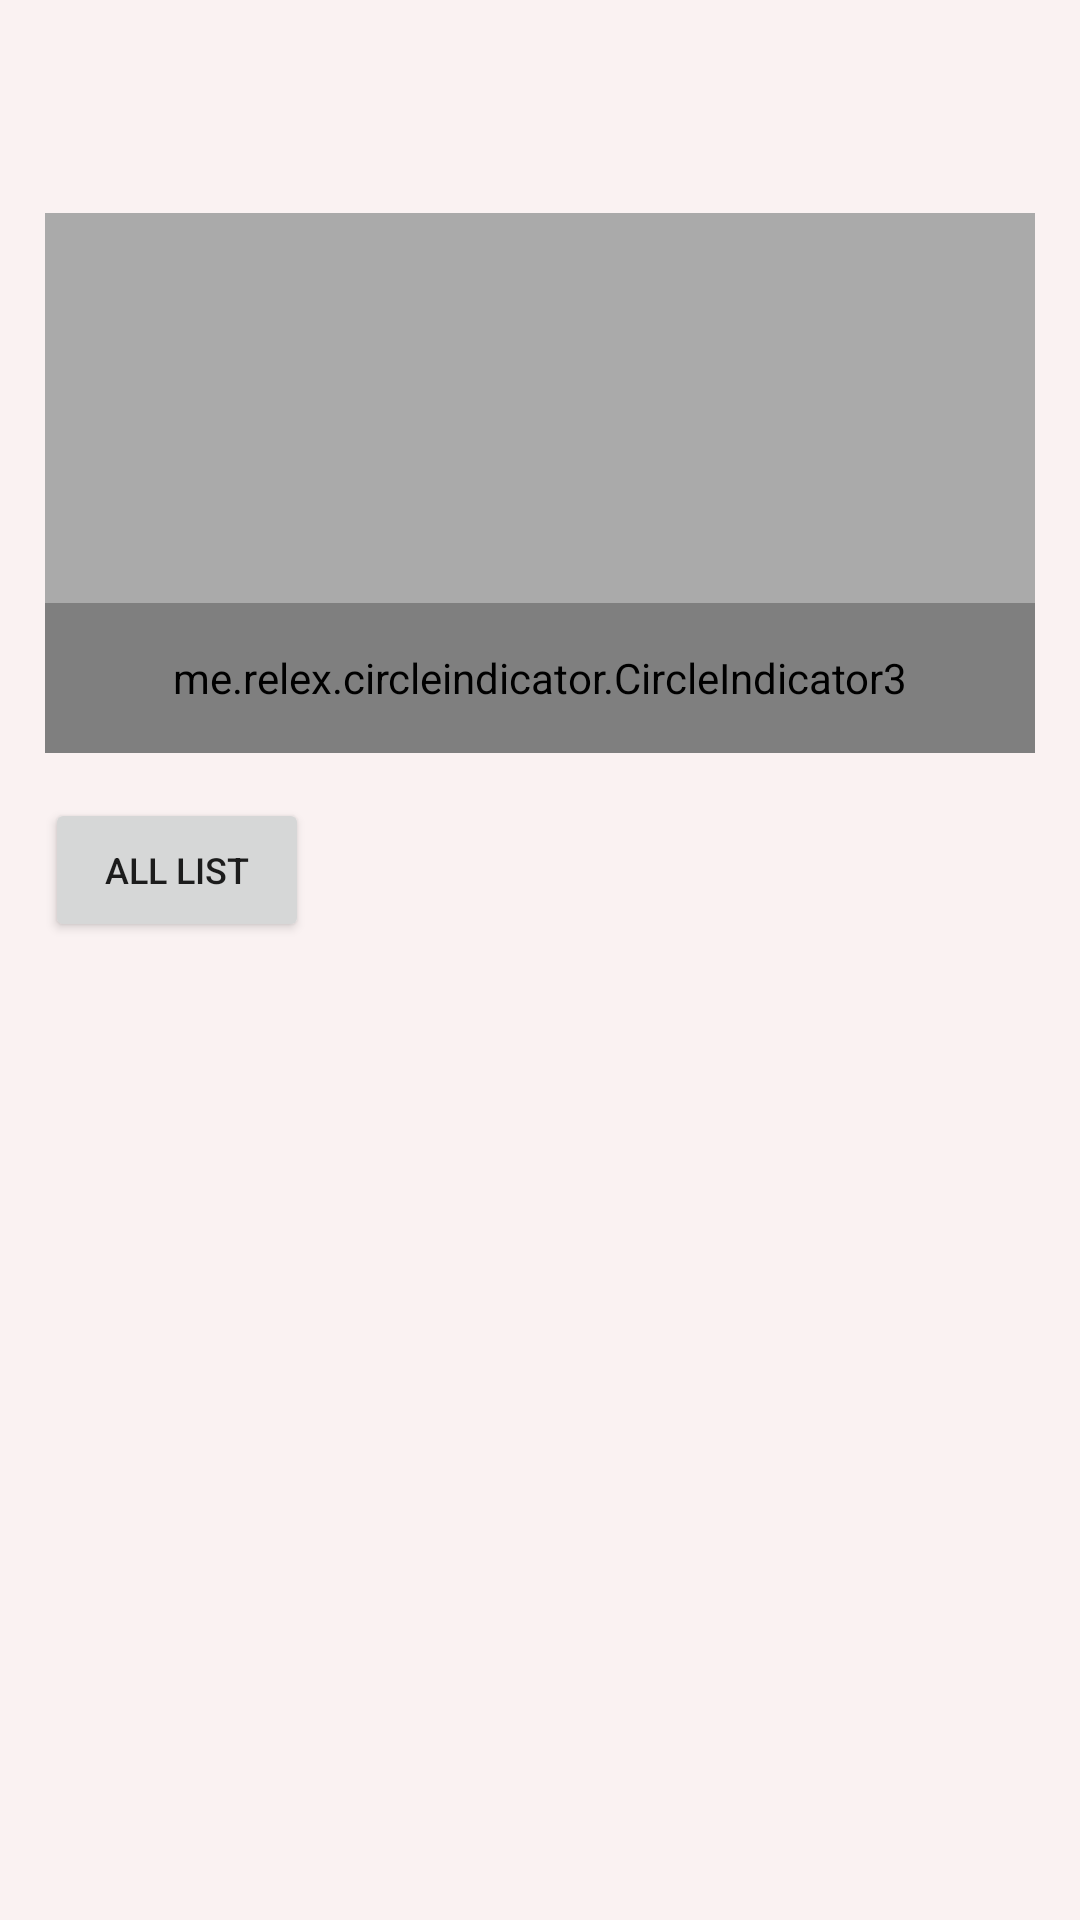

Layout XML and referenced resources for this Android screen:
<!-- AndroidManifest.xml: application theme Theme.MyApp -->
<!-- res/layout/fragment_home.xml -->
<?xml version="1.0" encoding="utf-8"?>
<androidx.constraintlayout.widget.ConstraintLayout xmlns:android="http://schemas.android.com/apk/res/android"
    xmlns:app="http://schemas.android.com/apk/res-auto"
    xmlns:tools="http://schemas.android.com/tools"
    android:layout_width="match_parent"
    android:layout_height="match_parent"
    android:orientation="vertical"
    tools:context=".ui.home.HomeFragment">

    <androidx.appcompat.widget.Toolbar
        android:layout_width="match_parent"
        android:layout_height="wrap_content"
        android:id="@+id/toolbar"
        app:popupTheme="@style/Theme.MyApp.Toolbar"
        android:minHeight="?attr/actionBarSize"
        app:layout_constraintBottom_toTopOf="@id/scrollView2"
        tools:ignore="MissingConstraints" />

    <ScrollView
        android:id="@+id/scrollView2"
        android:layout_width="match_parent"
        android:layout_height="wrap_content"
        app:layout_constraintBottom_toBottomOf="@id/toolbar">

        <RelativeLayout
            android:layout_width="match_parent"
            android:layout_height="wrap_content">

            <FrameLayout
                android:id="@+id/Image_View"
                android:layout_width="match_parent"
                android:layout_height="180dp"
                android:layout_marginBottom="16dp"
                android:background="@android:color/darker_gray"
                android:orientation="vertical"
                android:theme="@style/AppTheme"
                android:visibility="visible"
                android:layout_margin="15sp">

                <androidx.viewpager2.widget.ViewPager2
                    android:id="@+id/banner_view_pager"
                    android:layout_width="match_parent"
                    android:layout_height="wrap_content"
                    app:layout_constraintStart_toStartOf="parent"
                    app:layout_constraintTop_toTopOf="parent" />

                <me.relex.circleindicator.CircleIndicator3
                    android:id="@+id/indicator"
                    android:layout_width="match_parent"
                    android:layout_height="50dp"
                    android:layout_gravity="bottom"
                    tools:ci_animator="2"
                    android:visibility="visible" />
            </FrameLayout>

            <Button
                android:id="@+id/allBtn"
                android:layout_width="wrap_content"
                android:layout_height="wrap_content"
                android:layout_below="@id/Image_View"
                android:layout_marginStart="15dp"
                android:text="@string/All"
                android:textSize="12sp" />

            <androidx.recyclerview.widget.RecyclerView
                android:id="@+id/ViewHome"
                android:layout_width="match_parent"
                android:layout_height="match_parent"
                android:layout_below="@id/allBtn" />
        </RelativeLayout>
    </ScrollView>

    <ProgressBar
        android:id="@+id/progressBar"
        style="?android:attr/progressBarStyle"
        android:layout_width="wrap_content"
        android:layout_height="wrap_content"
        android:layout_centerHorizontal="true"
        android:layout_centerVertical="true"
        android:visibility="gone"
        app:layout_constraintBottom_toBottomOf="parent"
        app:layout_constraintEnd_toEndOf="parent"
        app:layout_constraintStart_toStartOf="parent"
        app:layout_constraintTop_toTopOf="parent"
        tools:ignore="MissingConstraints" />
</androidx.constraintlayout.widget.ConstraintLayout>
<!-- resources referenced by this layout -->
<resources>
  <string name="All">All List</string>
  <style name="AppTheme" parent="Theme.MaterialComponents.DayNight.DarkActionBar">
          <item name="colorPrimary">@color/primaryColor</item>
          <item name="colorPrimaryDark">@color/primaryDarkColor</item>
          <item name="colorOnPrimary">@color/primaryLightColor</item>
          <item name="android:textColorPrimary">@color/black</item>
  
          <item name="colorSecondary">@color/secondaryColor</item>
          <item name="colorSecondaryVariant">@color/secondaryLightColor</item>
          <item name="android:textColorSecondary">@color/secondaryTextColor</item>
  
          <item name="android:statusBarColor" tools:targetApi="l">?attr/colorPrimaryVariant</item>
      </style>
  <style name="Theme.MyApp.Toolbar" parent="ThemeOverlay.MaterialComponents.ActionBar">
          <item name="android:textSize">15sp</item>
          <item name="android:windowTitleSize">5sp</item>
          <item name="background">@color/colorPrimary</item>
          <item name="elevation">4dp</item>
          <item name="titleTextStyle">@color/black</item>
          <item name="android:layout_marginStart">5dp</item>
          <item name="titleTextColor">@color/black</item>
      </style>
  <style name="Theme.MyApp" parent="Theme.MaterialComponents.DayNight.NoActionBar">
  
          <item name="colorPrimary">#AEC2BD</item>
          <item name="colorPrimaryVariant">#FFFFFF</item>
          <item name="colorOnPrimary">#FFFFFF</item>
  
          <item name="colorSecondary">#E1DEDE</item>
          <item name="colorSecondaryVariant">@color/secondaryLightColor</item>
          <item name="colorOnSecondary">@color/secondaryDarkColor</item>
  
          <item name="android:colorBackground">#FAF2F2</item>
          <item name="colorOnBackground">#CD9B9B</item>
  
          <item name="colorSurface">@color/colorBackground</item>
          <item name="colorOnSurface">@color/black</item>
          <item name="colorError">@color/colorPrimary</item>
          <item name="colorOnError">@color/primaryColor</item>
  
          <item name="actionBarStyle">@style/Theme.MyApp.Toolbar</item>
          <item name="actionBarTheme">@color/colorPrimaryDark</item>
          <item name="actionBarPopupTheme">@color/colorPrimaryDark</item>
  
          
  
      </style>
  <color name="primaryColor">#03DAC5</color>
  <color name="primaryDarkColor">#00227b</color>
  <color name="primaryLightColor">#6f74dd</color>
  <color name="black">#FF000000</color>
  <color name="secondaryColor">#ededed</color>
  <color name="secondaryLightColor">#fffff6</color>
  <color name="secondaryTextColor">#000000</color>
  <color name="colorPrimary">#FAFAFA</color>
  <color name="secondaryDarkColor">#bcbcbc</color>
  <color name="colorBackground">#FFC7C7C7</color>
  <color name="colorPrimaryDark">#FFC7C7C7</color>
</resources>
